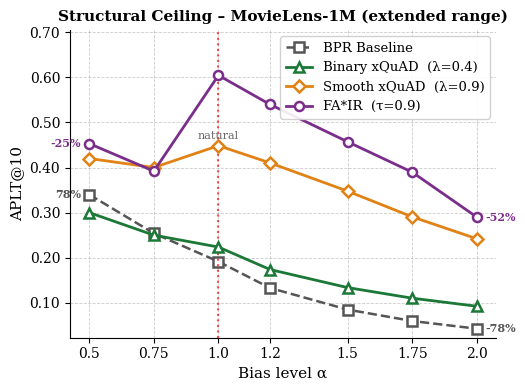

This chart was generated by the following Python code:
"""
Figure 2 — Structural Ceiling (BPR) – Extended Range (MovieLens only)
=====================================================================
Single panel: APLT@10 vs α for MovieLens.
Range: 0.5, 0.75, 1.0, 1.2, 1.5, 1.75, 2.0.
Amazon Books is excluded because reverse data is not available.
"""

import os, json, numpy as np
import matplotlib.pyplot as plt
import matplotlib.ticker as mticker
import matplotlib
matplotlib.rcParams.update({
    'font.family': 'serif', 'font.size': 11, 'axes.titlesize': 11,
    'axes.labelsize': 11, 'xtick.labelsize': 10, 'ytick.labelsize': 10,
    'legend.fontsize': 9.5, 'figure.dpi': 150,
    'axes.spines.top': False, 'axes.spines.right': False,
})

# ─── PATHS (adjust) ────────────────────────────────────────────
BASE = r"D:\Final_thesis\thesis_project"

MAIN_JSON_ML = os.path.join(BASE, r"sensitivity_analysis\sa_results_ml_v1\enhanced_analysis\aggregated_results.json")
REVERSE_JSON_ML = os.path.join(BASE, r"sensitivity_analysis\sa_results_ml_v2\enhanced_analysis\aggregated_results.json")

OUTPUT_DIR = os.path.join(BASE, r"figures")
os.makedirs(OUTPUT_DIR, exist_ok=True)

ALPHA_LEVELS = [0.5, 0.75, 1.0, 1.2, 1.5, 1.75, 2.0]

FIXED_LAMBDA = {'BinaryxQuAD': 0.4, 'SmoothxQuAD': 0.9, 'FAIR': 0.9}

METHODS = {
    'BPR_baseline': {'label': 'BPR Baseline', 'color': '#555555', 'marker': 's', 'ls': '--', 'lw': 1.8, 'zorder': 2},
    'BinaryxQuAD':  {'label': 'Binary xQuAD  (λ=0.4)', 'color': '#1b7837', 'marker': '^', 'ls': '-', 'lw': 2, 'zorder': 3},
    'SmoothxQuAD':  {'label': 'Smooth xQuAD  (λ=0.9)', 'color': '#e08214', 'marker': 'D', 'ls': '-', 'lw': 2, 'zorder': 3},
    'FAIR':         {'label': 'FA*IR  (τ=0.9)', 'color': '#7b2d8b', 'marker': 'o', 'ls': '-', 'lw': 2, 'zorder': 3},
}

# ─── DATA LOADING ──────────────────────────────────────────────
def load_aplt_from_json(json_path):
    if not os.path.exists(json_path):
        return None, None
    with open(json_path) as f:
        data = json.load(f)
    alphas = data['alphas']
    lambda_grid = data['lambda_grid']
    tau_grid = data.get('tau_grid', [round(x*0.1,1) for x in range(11)])
    result = {}
    # Baseline
    bl_means, bl_stds = [], []
    for a in alphas:
        m = float(data['BPR_baseline'][a]['APLT@10']['mean'])
        s = float(data['BPR_baseline'][a]['APLT@10'].get('std', 0.0))
        bl_means.append(m); bl_stds.append(s)
    result['BPR_baseline'] = {'mean': np.array(bl_means), 'std': np.array(bl_stds)}
    # Mitigated
    for method, fixed_lam in FIXED_LAMBDA.items():
        if method not in data:
            continue
        grid = tau_grid if method == 'FAIR' else lambda_grid
        try:
            lam_idx = [round(g,4) for g in grid].index(round(fixed_lam,4))
        except ValueError:
            lam_idx = int(np.argmin(np.abs(np.array(grid) - fixed_lam)))
            print(f"    {method}: using nearest λ={grid[lam_idx]:.2f}")
        means, stds = [], []
        for a in alphas:
            aplt_arr = data[method][a]['APLT@10']['mean']
            std_arr  = data[method][a]['APLT@10'].get('std', [0]*len(aplt_arr))
            if isinstance(aplt_arr, list):
                m = float(aplt_arr[lam_idx])
                s = float(std_arr[lam_idx]) if isinstance(std_arr, list) else 0.0
            else:
                m = float(aplt_arr); s = 0.0
            means.append(m); stds.append(s)
        result[method] = {'mean': np.array(means), 'std': np.array(stds)}
    return result, [float(a) for a in alphas]

def combine_aplt(main_json, reverse_json):
    main_data, main_alphas = load_aplt_from_json(main_json)
    rev_data, rev_alphas   = load_aplt_from_json(reverse_json)
    if main_data is None and rev_data is None:
        return None, None
    if main_data is None:
        return rev_data, rev_alphas
    if rev_data is None:
        return main_data, main_alphas
    combined_alphas = sorted(rev_alphas + main_alphas)
    combined_data = {}
    for method in main_data.keys():
        if method not in rev_data:
            continue
        main_dict = {a: main_data[method]['mean'][i] for i,a in enumerate(main_alphas)}
        rev_dict  = {a: rev_data[method]['mean'][i] for i,a in enumerate(rev_alphas)}
        combined_means = [rev_dict.get(a, main_dict.get(a)) for a in combined_alphas]
        main_std_dict = {a: main_data[method]['std'][i] for i,a in enumerate(main_alphas)}
        rev_std_dict  = {a: rev_data[method]['std'][i] for i,a in enumerate(rev_alphas)}
        combined_stds  = [rev_std_dict.get(a, main_std_dict.get(a, 0.0)) for a in combined_alphas]
        combined_data[method] = {'mean': np.array(combined_means), 'std': np.array(combined_stds)}
    return combined_data, combined_alphas

def load_fallback_ml():
    # Verified values for MovieLens, full range
    return {
        'BPR_baseline': [0.340, 0.254, 0.1914, 0.1328, 0.0849, 0.0596, 0.0425],
        'BinaryxQuAD':  [0.300, 0.250, 0.2236, 0.1737, 0.1337, 0.1102, 0.0923],
        'SmoothxQuAD':  [0.420, 0.400, 0.4485, 0.4102, 0.3476, 0.2906, 0.2420],
        'FAIR':         [0.453, 0.392, 0.6045, 0.5398, 0.4571, 0.3897, 0.2901],
    }

# ─── PLOTTING (single panel) ─────────────────────────────────
def plot_figure2(data, alphas, save_path):
    if data is None:
        print("No data for MovieLens – using fallback.")
        fb = load_fallback_ml()
        data = {k: {'mean': np.array(v), 'std': np.zeros(len(v))} for k,v in fb.items()}
        alphas = ALPHA_LEVELS

    alpha_arr = np.array(alphas)
    fig, ax = plt.subplots(figsize=(5.5, 4.0))

    for method_key, style in METHODS.items():
        if method_key not in data:
            continue
        means = data[method_key]['mean']
        stds  = data[method_key]['std']
        ax.plot(alpha_arr, means,
                color=style['color'], linewidth=style['lw'], linestyle=style['ls'],
                marker=style['marker'], markersize=6.5,
                markerfacecolor='white', markeredgewidth=1.8, markeredgecolor=style['color'],
                label=style['label'], zorder=style['zorder'])
        if stds.max() > 0.001:
            ax.fill_between(alpha_arr, means - stds, means + stds,
                            alpha=0.12, color=style['color'], zorder=style['zorder']-1)

    ax.set_xlabel('Bias level α')
    ax.set_ylabel('APLT@10')
    ax.set_title('Structural Ceiling – MovieLens-1M (extended range)', fontweight='bold')
    ax.set_xticks(alpha_arr)
    ax.set_xticklabels([str(a) for a in alpha_arr])
    ax.yaxis.set_major_formatter(mticker.FuncFormatter(lambda x, _: f'{x:.2f}'))
    ax.grid(True, linestyle='--', linewidth=0.6, alpha=0.4, color='gray')

    all_means = np.concatenate([v['mean'] for v in data.values()])
    y_max = all_means.max()
    y_min = all_means.min()
    ax.set_ylim(max(0, y_min - 0.02), y_max + (y_max - y_min) * 0.18)

    # Mark natural α=1.0
    ax.axvline(x=1.0, color='red', linestyle=':', linewidth=1.5, alpha=0.7)
    ax.text(1.0, ax.get_ylim()[1]*0.95, 'natural', ha='center', va='top',
            fontsize=8, color='#666666', transform=ax.get_xaxis_transform())

    # Annotate percentage drops from α=1.0 to both ends for FAIR and Baseline
    for method_key in ['FAIR', 'BPR_baseline']:
        if method_key not in data:
            continue
        means = data[method_key]['mean']
        idx_1 = np.where(np.isclose(alphas, 1.0))[0]
        idx_2 = np.where(np.isclose(alphas, 2.0))[0]
        idx_0 = np.where(np.isclose(alphas, 0.5))[0]
        if len(idx_1)==0 or len(idx_2)==0 or len(idx_0)==0:
            continue
        i1, i2, i0 = idx_1[0], idx_2[0], idx_0[0]
        drop_right = (means[i2] - means[i1]) / means[i1] * 100
        drop_left  = (means[i0] - means[i1]) / means[i1] * 100
        ax.annotate(f'{drop_right:.0f}%', xy=(alpha_arr[i2], means[i2]),
                    xytext=(6, 0), textcoords='offset points',
                    fontsize=8, color=METHODS[method_key]['color'],
                    va='center', fontweight='bold')
        ax.annotate(f'{drop_left:.0f}%', xy=(alpha_arr[i0], means[i0]),
                    xytext=(-6, 0), textcoords='offset points',
                    fontsize=8, color=METHODS[method_key]['color'],
                    ha='right', va='center', fontweight='bold')

    ax.legend(loc='upper right', framealpha=0.9, edgecolor='#cccccc', fontsize=9.5)

    plt.savefig(save_path, dpi=300, bbox_inches='tight')
    plt.close()
    print(f"Saved → {save_path}")

def main():
    print("Figure 2 — Extended Range (MovieLens only)")
    print("\nLoading MovieLens data (main + reverse) ...")
    data_ml, alphas_ml = combine_aplt(MAIN_JSON_ML, REVERSE_JSON_ML)
    if data_ml is None:
        print("  No data found – using fallback values.")
    else:
        print(f"  Loaded {len(alphas_ml)} alpha levels.")
        for method in ['BPR_baseline', 'FAIR']:
            print(f"  {method}: APLT at α=0.5={data_ml[method]['mean'][0]:.3f}, "
                  f"at α=2.0={data_ml[method]['mean'][-1]:.3f}")

    pdf_path = os.path.join(OUTPUT_DIR, 'fig2_structural_ceiling_bpr_extended_mlonly.pdf')
    png_path = os.path.join(OUTPUT_DIR, 'fig2_structural_ceiling_bpr_extended_mlonly.png')
    plot_figure2(data_ml, alphas_ml, pdf_path)
    plot_figure2(data_ml, alphas_ml, png_path)
    print("Done.")

if __name__ == "__main__":
    main()
